The GitHub repository KingOfDem0n/ball_tracking contains a labelled image folder "images" with 7 categories: 5 points star, 8 points star, arrow, heart, octagon, rainbow, triangle. Examples follow, each with its label.

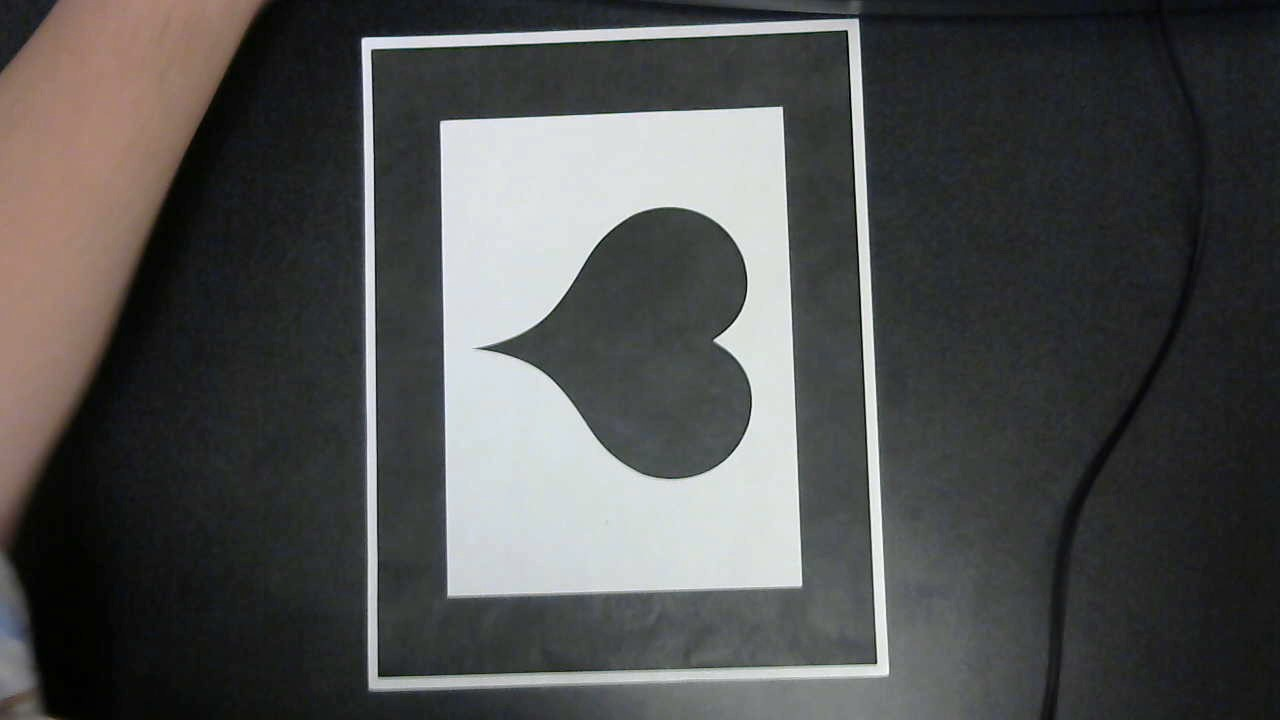
Label: heart

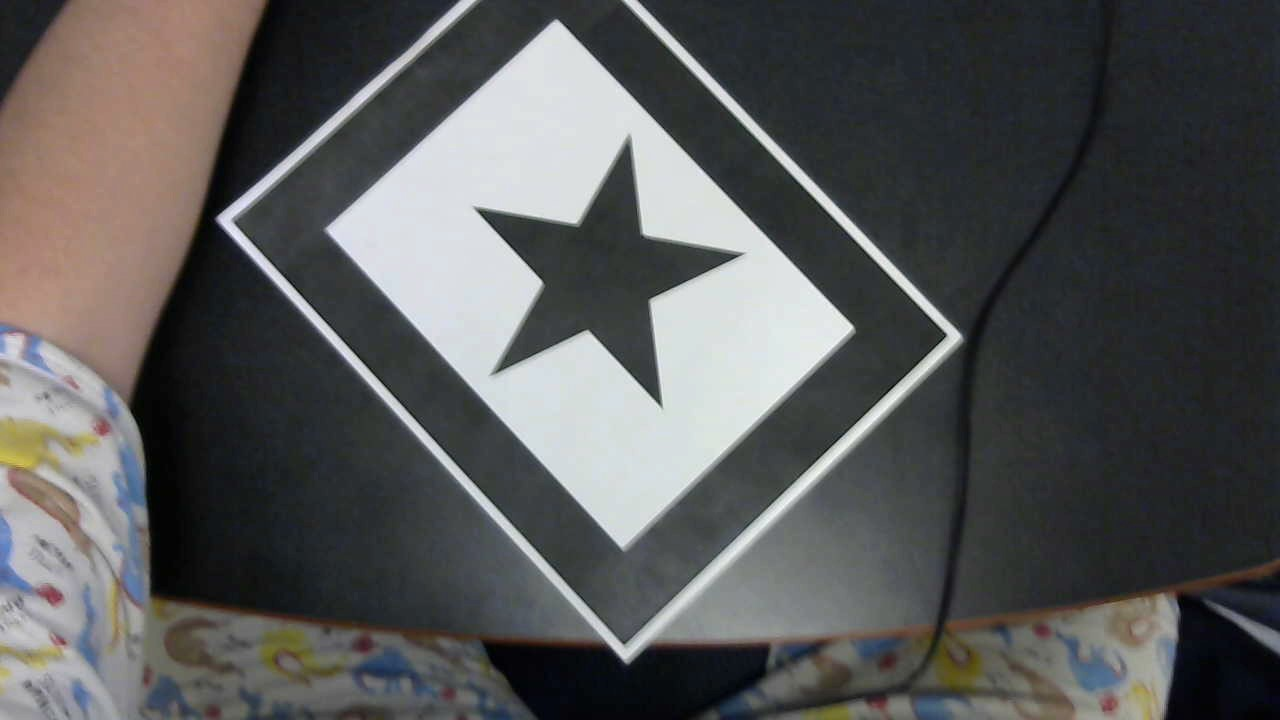
Label: 5 points star

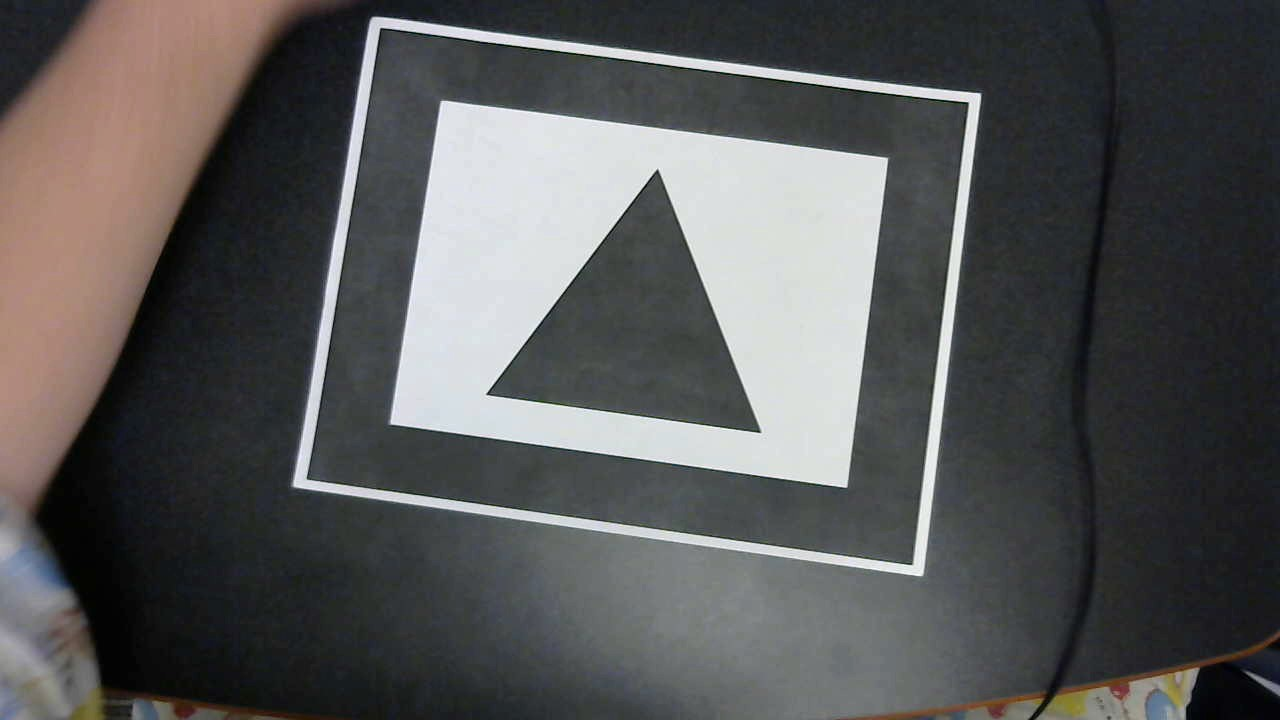
Label: triangle

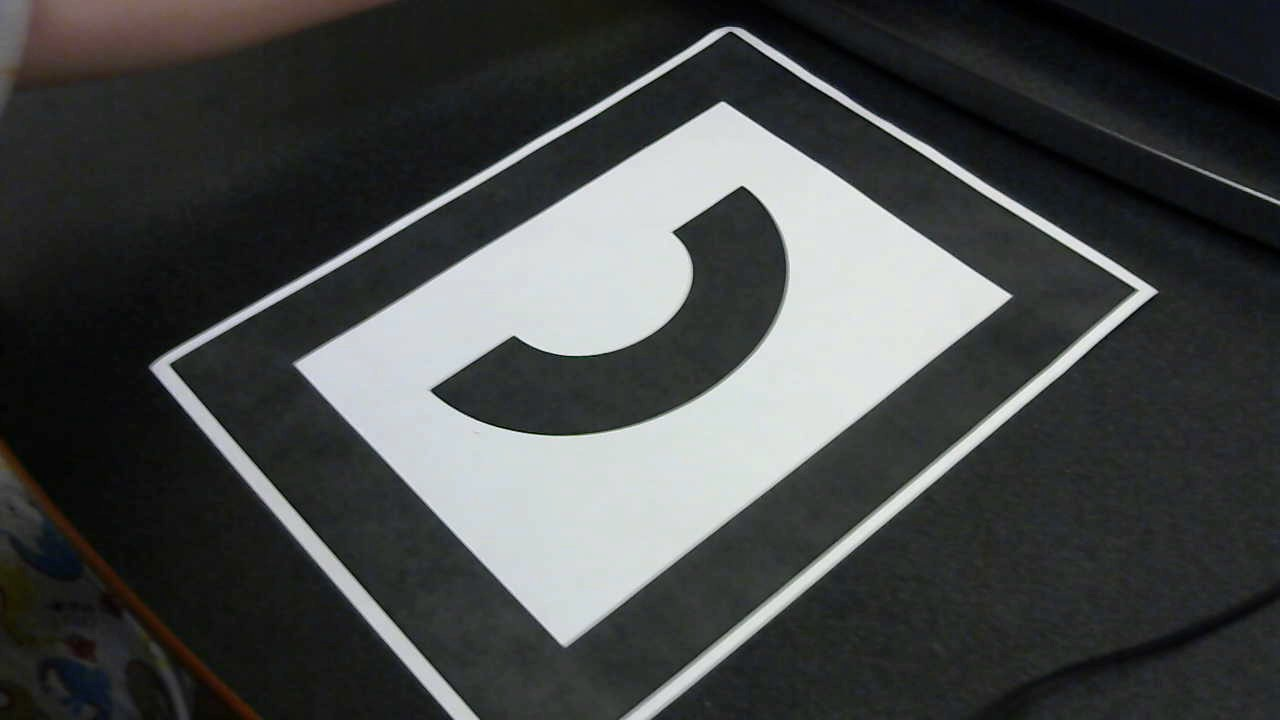
Label: rainbow

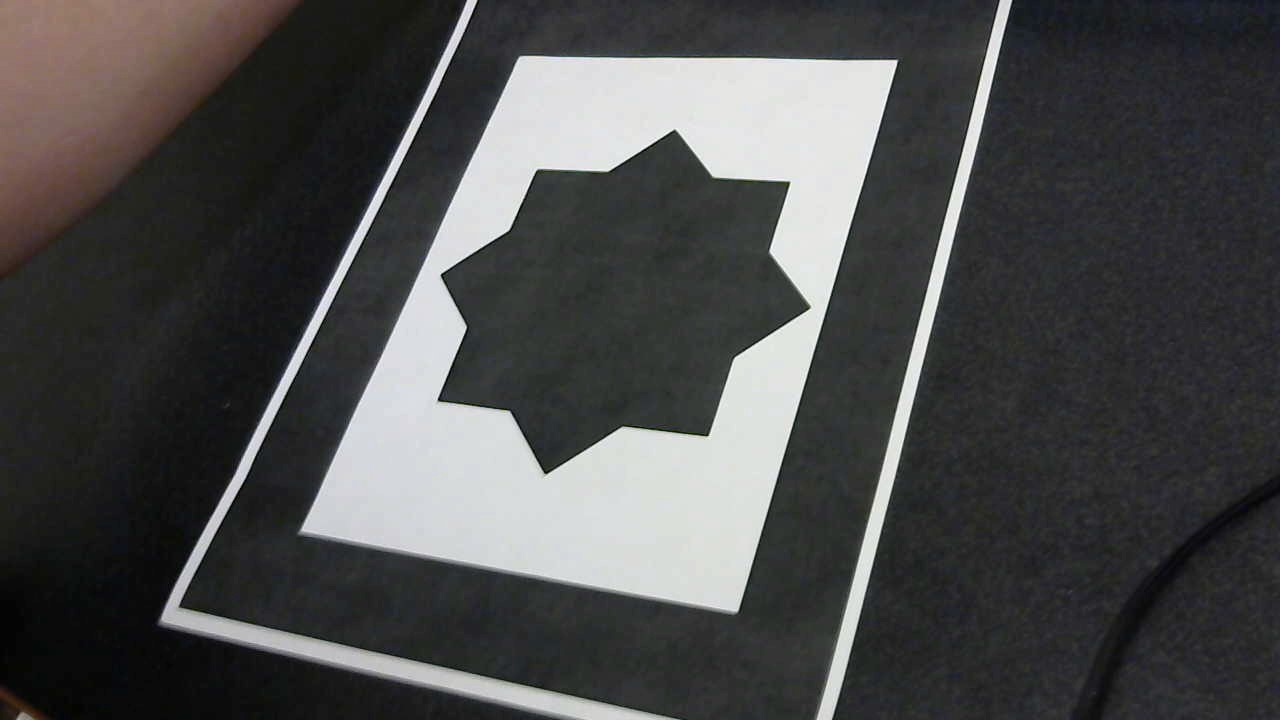
Label: 8 points star

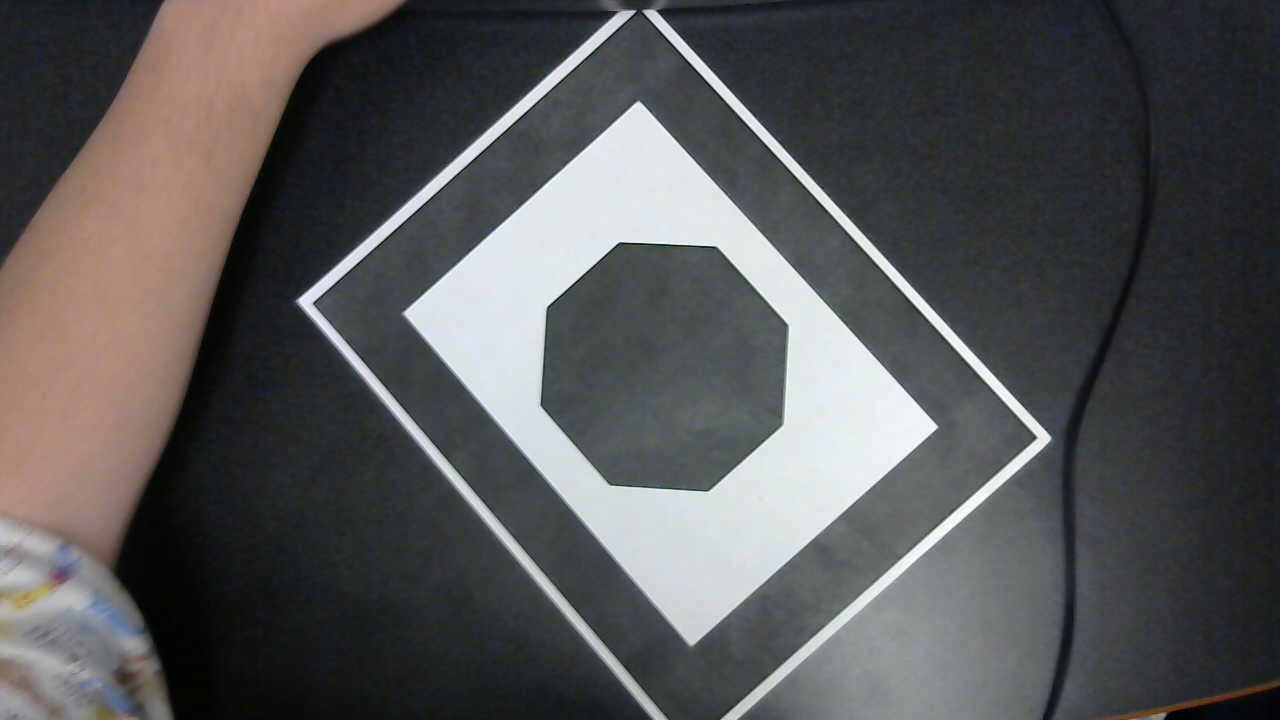
Label: octagon
